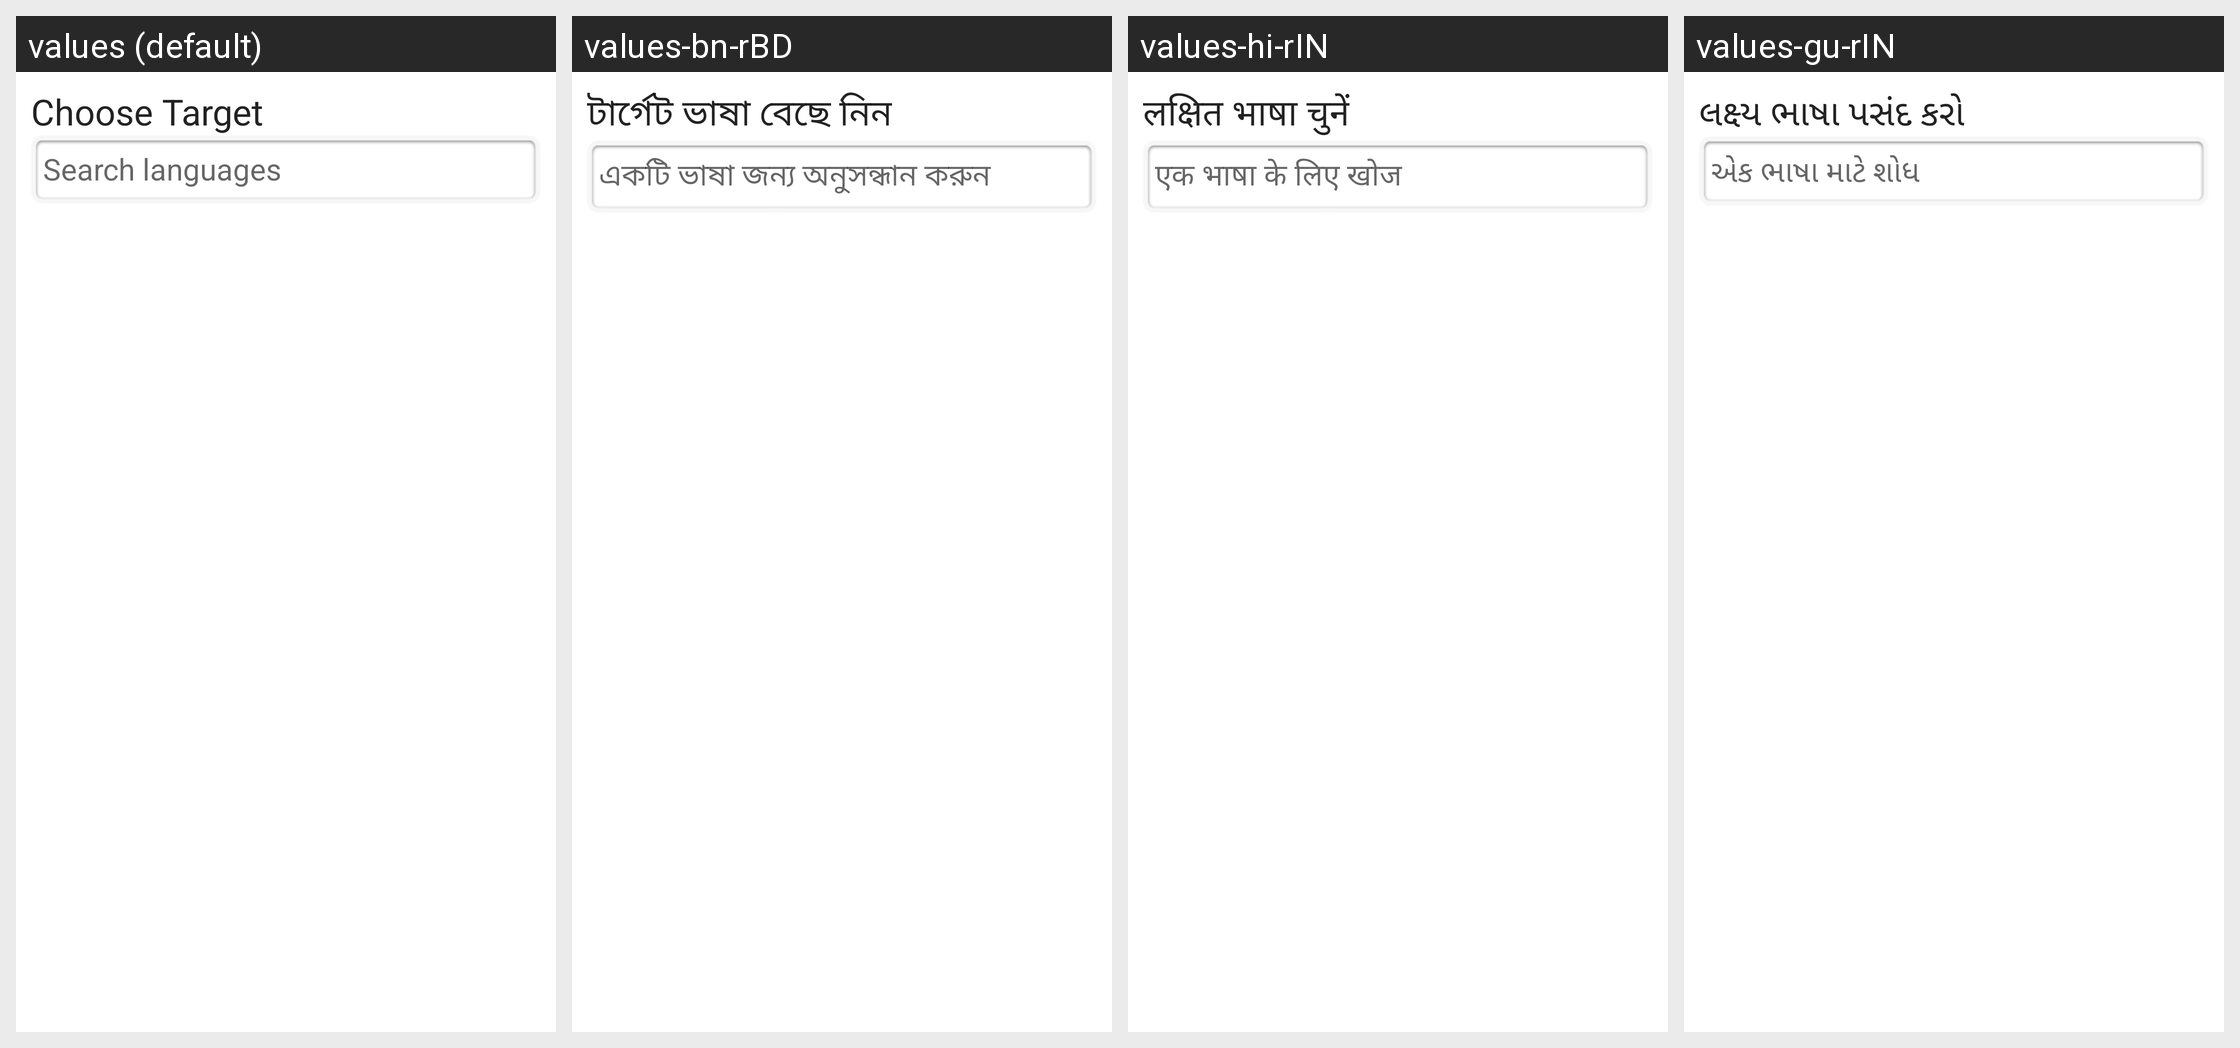

This grid shows one Android layout under several languages. Give, for every string resource on the screen, its name, the default text and each shown locale's text.
Android screen res/layout/activity_language_selector.xml rendered under 4 locales, left to right: values (default), values-bn-rBD, values-hi-rIN, values-gu-rIN. Device: Nexus 5 (rendered at 1080×1920; each locale shown at half size, 540×960, under a caption strip naming it); theme AppTheme.
Other locales in the repository, not shown: values-am-rET, values-ar-rSA, values-es-rES, values-fa-rAF, values-fa-rIR, values-fr-rFR, values-ha-rHG, values-in-rID, values-ja-rJP, values-km-rKH, values-kn-rIN, values-ml-rIN, values-mn-rMN, values-mr-rIN, values-my-rMM, values-ne-rNP, values-nl-rNL, values-pa-rIN, values-ps-rAF, values-pt-rPT, values-ru-rRU, values-sw-rKE, values-ta-rIN, values-te-rIN, values-th-rTH, values-tl-rPH, values-tr-rTR, values-ur-rPK, values-vi-rVN, values-zh-rCN, values-zh-rTW.
Strings drawn on this screen, with the default value and each locale's value (text and hints the layout hard-codes, and strings that could not be matched under every locale, appear in the picture but are not listed):

choose_target_language
  values: Choose Target
  values-bn-rBD: টার্গেট ভাষা বেছে নিন
  values-hi-rIN: लक्षित भाषा चुनें
  values-gu-rIN: લક્ષ્ય ભાષા પસંદ કરો

search_language
  values: Search languages
  values-bn-rBD: একটি ভাষা জন্য অনুসন্ধান করুন
  values-hi-rIN: एक भाषा के लिए खोज
  values-gu-rIN: એક ભાષા માટે શોધ
